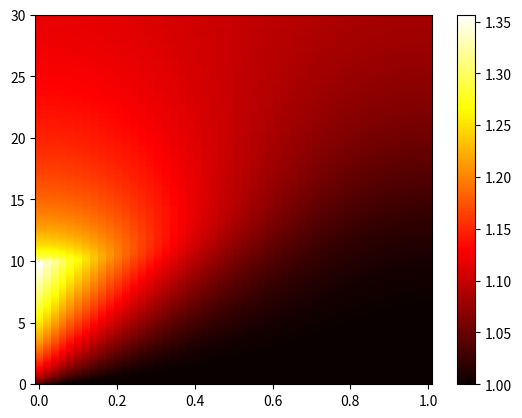

Recreate this plot in Python. (Note: this script raises an exception after producing the figure.)
import numpy as np
import matplotlib.pyplot as plt

## Input data
# Geometry and material properties
L = 1
lamb = 0.01
# Boudary conditions
q = 1
# Initial conditions
T0 = 1
# Final time
tend = 30

## Discretization
N = 50  # spatial
Nt = 3000  # temporal
x = np.linspace(0, L, N)
t = np.linspace(0, tend, Nt)
dx = x[1] - x[0]
dt = t[1] - t[0]

beta = lamb * dt / (dx**2)

T = np.zeros((N, Nt))
for k, tk in enumerate(t):
    for i, xi in enumerate(x):
        if tk == 0:
            T[i, k] = T0
        else:
            if np.isclose(xi, 0):
                if t[k] <= 10:
                    T[i, k] = T[i, k - 1] + beta * (
                        2 * T[i + 1, k - 1] - 2 * T[i, k - 1] + 2 * dx * q
                    )
                else:
                    T[i, k] = T[i, k - 1] + beta * (
                        2 * T[i + 1, k - 1] - 2 * T[i, k - 1]
                    )
            elif np.isclose(xi, L):
                T[i, k] = T[i, k - 1] + beta * (2 * T[i - 1, k - 1] - 2 * T[i, k - 1])
            else:
                T[i, k] = T[i, k - 1] + beta * (
                    T[i - 1, k - 1] - 2 * T[i, k - 1] + T[i + 1, k - 1]
                )


print(T)

plt.figure()
plt.pcolor(x, t, T.T, cmap="hot")
plt.colorbar()
plt.savefig("figs/q6a_colormap.png", dpi=300)


# Plotting the solution
plt.figure()
for k, tk in enumerate(t):
    if k % 100 == 0:
        if tk <= 10:
            plt.plot(x, T[:, k], "r")
        else:
            plt.plot(x, T[:, k], "b")
    else:
        continue
plt.title("Temperature profile")
plt.xlabel("x")
plt.ylabel("Temperature")
plt.savefig("figs/q6a_temperature_profile.png", dpi=300)
